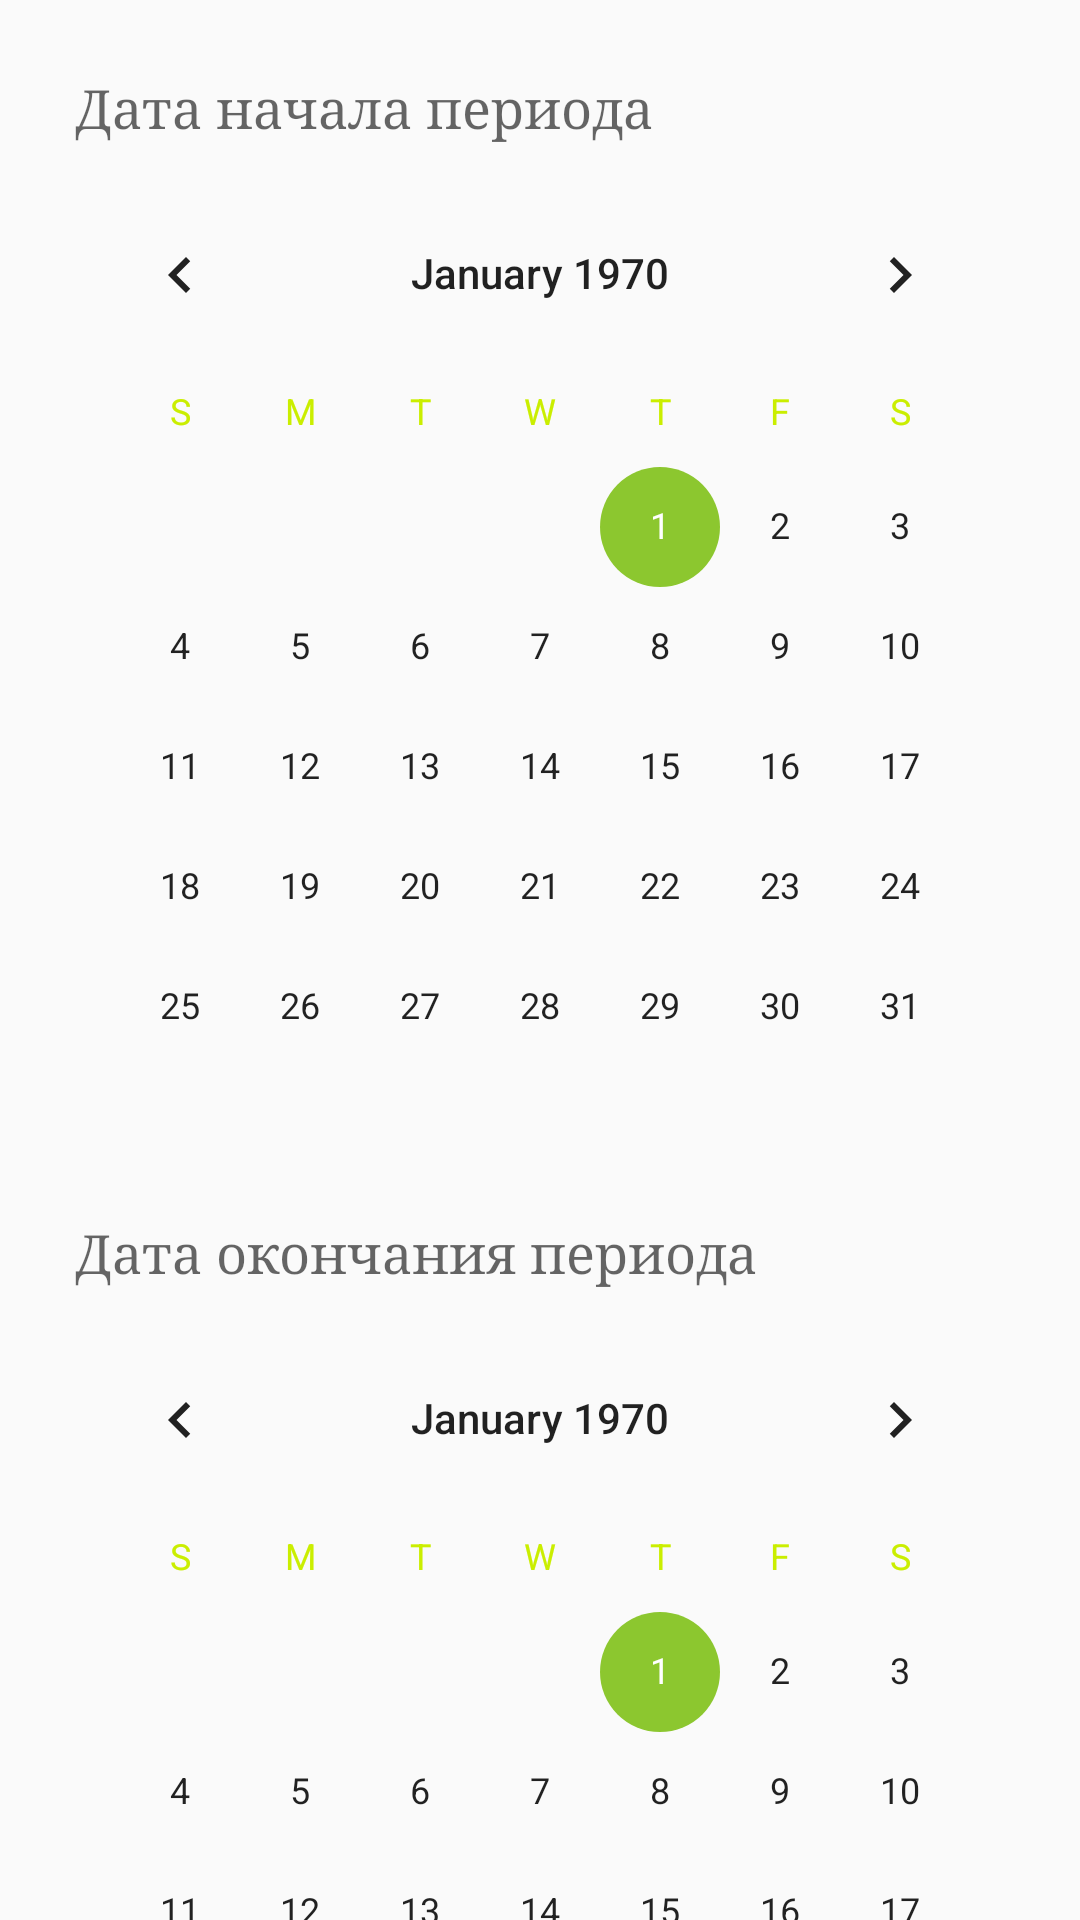

Layout XML and referenced resources for this Android screen:
<!-- AndroidManifest.xml: application theme AppTheme -->
<!-- res/layout/activity_period.xml -->
<?xml version="1.0" encoding="utf-8"?>
<androidx.core.widget.NestedScrollView xmlns:android="http://schemas.android.com/apk/res/android"
    android:layout_width="match_parent"
    android:layout_height="match_parent">

    <LinearLayout
        android:layout_width="match_parent"
        android:layout_height="wrap_content"
        android:orientation="vertical"
        android:padding="10dp"
        style="@style/MyLayStyle">

        <TextView
            style="@style/MyTextStyle"
            android:id="@+id/date_s"
            android:layout_width="match_parent"
            android:layout_height="wrap_content"
            android:layout_marginTop="10dp"
            android:ems="10"
            android:hint="Дата начала периода"
            android:inputType="textPersonName"
            android:visibility="visible" />

        <CalendarView
            android:id="@+id/date_start_document"
            android:layout_width="match_parent"
            android:layout_height="wrap_content"
            android:layout_marginTop="10dp"
            android:ems="10"
            android:visibility="visible" />

        <TextView
            style="@style/MyTextStyle"
            android:id="@+id/date_f"
            android:layout_width="match_parent"
            android:layout_height="wrap_content"
            android:layout_marginTop="10dp"
            android:ems="10"
            android:hint="Дата окончания периода"
            android:inputType="textPersonName"
            android:visibility="visible" />

        <CalendarView
            android:id="@+id/date_finish_document"
            android:layout_width="match_parent"
            android:layout_height="wrap_content"
            android:layout_marginTop="10dp"
            android:ems="10"
            android:visibility="visible" />


        <Button
            style="@style/MyButtonStyle"
            android:id="@+id/save"
            android:layout_width="match_parent"
            android:layout_height="wrap_content"
            android:layout_marginTop="10dp"
            android:onClick="onSaveClick"
            android:text="Сохранить"
            />
    </LinearLayout>

</androidx.core.widget.NestedScrollView>
<!-- resources referenced by this layout -->
<resources>
  <style name="MyButtonStyle" parent="@style/Widget.AppCompat.Button.Colored">
          <item name="android:typeface">serif</item>
          <item name="android:layout_weight">1</item>
          <item name="android:background">#caee00</item>
          <item name="android:textColor">#3d3d3d</item>
      </style>
  <style name="MyLayStyle">
          <item name="android:textSize">18sp</item>
          <item name="android:layout_marginTop">4dp</item>
          <item name="android:layout_marginRight">10dp</item>
          <item name="android:layout_marginLeft">10dp</item>
      </style>
  <style name="MyTextStyle">
          <item name="android:textSize">18sp</item>
          <item name="android:textColor">#3d3d3d</item>
          <item name="android:typeface">serif</item>
          <item name="android:layout_marginTop">4dp</item>
          <item name="android:layout_marginRight">10dp</item>
          <item name="android:layout_marginLeft">5dp</item>
      </style>
  <style name="AppTheme" parent="Theme.AppCompat.Light.DarkActionBar">
          
          <item name="colorPrimary">#3d3d3d</item>
          <item name="colorPrimaryDark">@color/colorPrimaryDark</item>
          <item name="colorAccent">#8cc72f</item>
          <item name="actionMenuTextColor">#caee00</item>
          <item name="android:textColorSecondary">#caee00</item>
      </style>
  <!-- not gathered from this repository: default colours our renderer supplied (Android Studio template values) -->
  <color name="colorPrimaryDark">#FF3700B3</color>
</resources>
